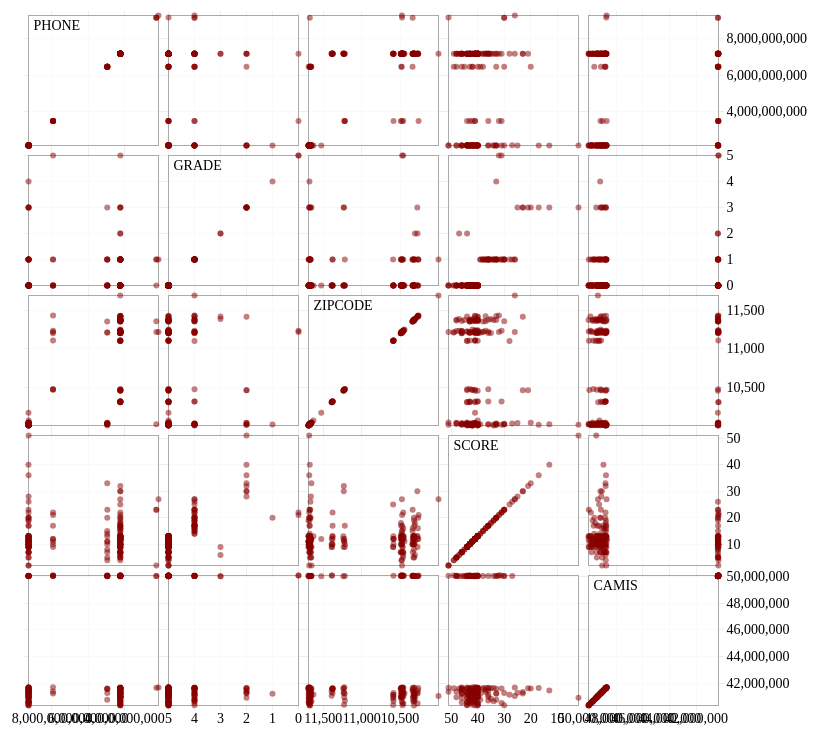
D3 v3 page, settled after 480 driven frames (8 s of simulated time); the page loaded 1 data file(s).


  d3.csv("/result.csv",function(data){
// svg parameter
    var size = 140,
    padding = 10,
    n = 5,
    // top 5 attribute name
    indexs = ["PHONE","GRADE","ZIPCODE","SCORE","CAMIS"];
    var x={}, y = {};
    // create scale for each attribute
    indexs.forEach(function(index){
      data.forEach(function(d){
        d[index] = +d[index];
      });
      var value = function(d){return d[index];};
      domain = [d3.min(data,value),d3.max(data,value)],
      range = [padding/2 ,size - padding/2];
      x[index] = d3.scale.linear().domain(domain).range(range);
      y[index] = d3.scale.linear().domain(domain).range(range.reverse());
    });
    // initialize axis
        var axis = d3.svg.axis()
        .ticks(5)
        .tickSize(size*n);
        var svg = d3.select("body").append("svg:svg")
        .attr("width",1280)
        .attr("height",800)
        .append("svg:g")
        .attr("transform","translate(359.5,69.5)");
        svg.selectAll("g.x.axis")
        .data(indexs)
        .enter()
        .append("svg:g")
        .attr("class","x axis")
        .attr("transform",function(d,i){
          return "translate(" +i *size +",0)";
        })
        .each(function(d){
          d3.select(this).call(axis.scale(x[d]).orient("bottom"));
        });
        svg.selectAll("g.y.axis")
        .data(indexs)
        .enter().append("svg:g")
        .attr("class","y axis")
        .attr("transform", function(d,i){
          return "translate(0," +i*size +")";
        })
        .each(function(d){
          d3.select(this).call(axis.scale(y[d]).orient("right"));
        });
        var cell = svg.selectAll("g.cell")
        .data(cross(indexs, indexs))
        .enter().append("svg:g")
        .attr("class", "cell")
        .attr("transform", function(d) { return "translate(" + d.i * size + "," + d.j * size + ")"; })
        .each(plot);

        cell.filter(function(d) { return d.i == d.j; }).append("svg:text")
        .attr("x", padding)
        .attr("y", padding)
        .attr("dy", ".71em")
        .text(function(d) { return d.x; });
        // plot dot
        function plot(p){
          var cell = d3.select(this);
          cell.append("svg:rect")
          .attr("class","frame")
          .attr("x",padding/2)
          .attr("y",padding/2)
          .attr("width",size - padding)
          .attr("height",size - padding);

          cell.selectAll("circle")
          .data(data)
          .enter().append("svg:circle")
          .attr("class","dot")
          .attr("cx",function(d){
            return x[p.x](d[p.x]);
          })
          .attr("cy",function(d){
            return y[p.y](d[p.y]);
          })
          .attr("r",3);

        };

        function cross(a, b) {
          var c = [], n = a.length, m = b.length, i, j;
          for (i = -1; ++i < n;) for (j = -1; ++j < m;) c.push({x: a[i], i: i, y: b[j], j: j});
            return c;
        };

      });
    

### data: result.csv
CAMIS, DBA, BORO, BUILDING, STREET, ZIPCODE, PHONE, CUISINE DESCRIPTION, INSPECTION DATE, ACTION, VIOLATION CODE, VIOLATION DESCRIPTION, CRITICAL FLAG, SCORE, GRADE, GRADE DATE, RECORD DATE, INSPECTION TYPE
41628216, OVI'S PLACE, 0, 2925, AVENUE H, 11210, 7184211640, 0, 11/24/14, Violations were cited in the following a…, 10, Plumbing not properly installed or maint…, 0, 13, 0, 11/24/14, 9/19/16, Cycle Inspection / Initial Inspection
41719914, BEIJING CHINESE RESTAURANT, 1, 223, EAST   14 STREET, 10003, 2129828966, 1, 11/7/14, Violations were cited in the following a…, 6, Food not protected from potential source…, 1, 11, 0, 11/7/14, 9/19/16, Cycle Inspection / Re-inspection
40746560, AMF BOWLING CENTER, 2, 6910, 34 AVENUE, 11377, 7186510440, 0, 3/6/15, Violations were cited in the following a…, 10, ''''Wash hands? sign not posted at hand …, 0, 17, 1, 3/6/15, 9/19/16, Cycle Inspection / Re-inspection
50012808, CALLE DAO, 1, 38, W 39TH ST, 10018, 9172927233, 2, 12/29/14, Violations were cited in the following a…, 6, Tobacco use, eating, or drinking from op…, 1, 23, 1, 12/29/14, 9/19/16, Cycle Inspection / Re-inspection
41218954, MARIACHI TACO, 0, 3428, FULTON STREET, 11208, 7182358880, 3, 10/16/14, Violations were cited in the following a…, 4, Filth flies or food/refuse/sewage-associ…, 1, 14, 1, 10/16/14, 9/19/16, Cycle Inspection / Re-inspection
40649463, LA BOINA ROJA STEAK HOUSE, 2, 8022, 37 AVENUE, 11372, 7184246711, 2, 12/18/14, Violations were cited in the following a…, 10, Non-food contact surface improperly cons…, 0, 10, 0, 12/18/14, 9/19/16, Cycle Inspection / Re-inspection
50000587, CHIPOTLE MEXICAN GRILL, 1, 2298, BROADWAY, 10024, 6464126237, 4, 11/6/14, Violations were cited in the following a…, 4, Filth flies or food/refuse/sewage-associ…, 1, 11, 0, 11/6/14, 9/19/16, Cycle Inspection / Initial Inspection
50032691, KONDO JAPANESE RESTAURANT, 2, 2913, BROADWAY, 11106, 3476171236, 5, 4/2/15, Violations were cited in the following a…, 6, Tobacco use, eating, or drinking from op…, 1, 10, 0, 4/2/15, 9/19/16, Pre-permit (Operational) / Initial Inspe…
40380657, PETE'S CLAM STOP, 0, 1320, SURF AVENUE, 11224, 7183720302, 0, 4/22/15, Violations were cited in the following a…, 10, Single service item reused, improperly s…, 0, 9, 0, 4/22/15, 9/19/16, Cycle Inspection / Initial Inspection
40512868, AQUA GRILL, 1, 210, SPRING STREET, 10012, 2122740505, 6, 9/3/15, Violations were cited in the following a…, 10, Plumbing not properly installed or maint…, 0, 13, 0, 9/3/15, 9/19/16, Cycle Inspection / Initial Inspection
40986347, VESUVIOS PIZZA, 0, 1800, KINGS HIGHWAY, 11229, 7183399300, 7, 10/30/13, Violations were cited in the following a…, 10, Non-food contact surface improperly cons…, 0, 5, 0, 10/30/13, 9/19/16, Cycle Inspection / Re-inspection
50033000, LAS MARGARITAS RESTAURANT, 0, 7206, 3RD AVE, 11209, 7182383972, 3, 6/15/16, Violations were cited in the following a…, 10, Proper sanitization not provided for ute…, 0, 12, 0, 6/15/16, 9/19/16, Cycle Inspection / Re-inspection
41002741, MARCHINIS HOMESTYLE PIZZERIA, 2, 5430, 48 STREET, 11378, 7183618266, 8, 3/25/14, Violations were cited in the following a…, 10, Mechanical or natural ventilation system…, 0, 13, 0, 3/25/14, 9/19/16, Cycle Inspection / Re-inspection
50002572, LA RUBIA RESTAURANT, 2, 861, WYCKOFF AVENUE, 11385, 7183819847, 2, 10/4/13, Establishment re-opened by DOHMH, 10, Plumbing not properly installed or maint…, 0, 6, 2, 10/4/13, 9/19/16, Pre-permit (Operational) / Reopening Ins…
50001879, TWOSHA'S, 3, 2576, THIRD AVE, 10454, 7186655428, 0, 12/8/15, Violations were cited in the following a…, 4, Evidence of mice or live mice present in…, 1, 12, 0, 12/8/15, 9/19/16, Cycle Inspection / Re-inspection
40722176, BARNES & NOBLE CAFE, 3, 290, BAYCHESTER AVENUE, 10475, 7188623945, 9, 8/6/13, Violations were cited in the following a…, 10, Non-food contact surface improperly cons…, 0, 10, 0, 8/6/13, 9/19/16, Cycle Inspection / Re-inspection
41068451, GRAND OASIS RESTAURANT, 2, 1611, CENTRAL AVENUE, 11691, 7183274067, 2, 5/4/13, Violations were cited in the following a…, 10, Plumbing not properly installed or maint…, 0, 27, 1, 5/4/13, 9/19/16, Cycle Inspection / Re-inspection
41668303, EASTERN RESTAURANT, 2, 20809, JAMAICA AVENUE, 11428, 7184798004, 1, 7/5/16, Violations were cited in the following a…, 6, Food contact surface not properly washed…, 1, 12, 0, 7/5/16, 9/19/16, Cycle Inspection / Initial Inspection
41458679, ALEEF COFFEE HOUSE, 1, 333, WEST   39 STREET, 10018, 2125642723, 9, 12/26/13, Violations were cited in the following a…, 4, Evidence of mice or live mice present in…, 1, 17, 1, 12/26/13, 9/19/16, Cycle Inspection / Re-inspection
41313479, DUNKIN' DONUTS, BASKIN ROBBINS, 1, 361, 1 AVENUE, 10010, 2122283768, 10, 3/20/14, Violations were cited in the following a…, 4, Evidence of mice or live mice present in…, 1, 10, 0, 3/20/14, 9/19/16, Cycle Inspection / Initial Inspection
41269687, MCDONALD'S, 1, 1499, 3 AVENUE, 10028, 2126288100, 11, 10/9/13, Violations were cited in the following a…, 4, Live roaches present in facility's food …, 1, 20, 1, 10/9/13, 9/19/16, Cycle Inspection / Re-inspection
40394176, MOONSTRUCK EAST, 1, 449, THIRD AVENUE, 10016, 2122131100, 0, 9/27/13, Violations were cited in the following a…, 4, Evidence of mice or live mice present in…, 1, 13, 0, 9/27/13, 9/19/16, Cycle Inspection / Initial Inspection
41708740, BIRCH COFFEE, 1, 56, 7 AVENUE, 10011, 2129291444, 9, 4/4/14, Violations were cited in the following a…, 10, Plumbing not properly installed or maint…, 0, 9, 0, 4/4/14, 9/19/16, Cycle Inspection / Initial Inspection
41313080, ROCKY SULLIVAN'S OF RED HOOK, 0, 34, VAN DYKE ST, 11231, 7182468050, 0, 11/10/15, Violations were cited in the following a…, 4, Raw, cooked or prepared food is adultera…, 1, 7, 0, 11/10/15, 9/19/16, Cycle Inspection / Re-inspection
40365627, JAHN'S RESTAURANT, 2, 8104, 37 AVENUE, 11372, 7186510700, 0, 2/6/14, Violations were cited in the following a…, 6, Food contact surface not properly washed…, 1, 13, 0, 2/6/14, 9/19/16, Cycle Inspection / Re-inspection
… [head cut at 6 KiB]